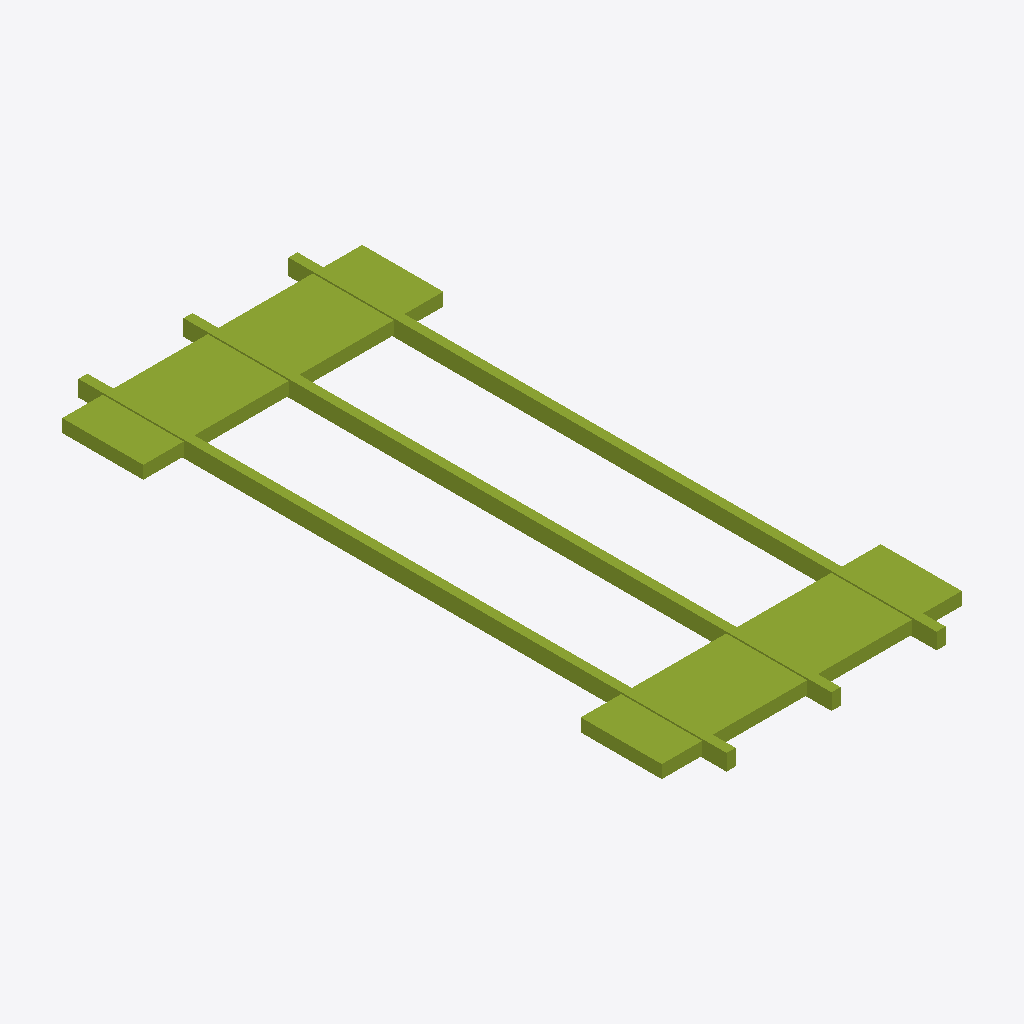
Isometric view of an IFC building model (IFC-SPF (STEP), schema IFC4X3, length unit metre), seen from the south-west, elements coloured by IFC class: 1 member (olive).
Extent 1.0 m × 2.2 m × 0.1 m (x, y, z). Elements (1): 1 IfcMember.

HEADER;
FILE_DESCRIPTION(('ViewDefinition [CoordinationView]'),'2;1');
FILE_NAME('LM3-EXT-P090.ifc','2026-08-30T00:00:00+00:00',('OpenSourceRail'),('OpenSourceRail'),'IfcOpenShell 0.8.5','OpenSourceRail deterministic LM3 product-library','design-reference / not for construction');
FILE_SCHEMA(('IFC4X3'));
ENDSEC;
DATA;
#1=IFCPROJECT('3D34Km9GTPwBETbBKuvRDF',$,'LM3-EXT-P090 — fire-rated GFRP roof-module, dry-seal, and removable skirt material kit','Design-reference geometry and assembly hierarchy only; supplier freeze, released drawings/tolerances, calculations, qualified processes and first-article tests remain mandatory.',$,$,$,(#12),#7);
#2=IFCSITE('0gxVqacR1R3edmFbqP$hv8',$,'LM3 product library',$,$,#18,$,$,.ELEMENT.,$,$,$,$,$);
#3=IFCBUILDING('3KucMLCp1IU9SgD9rIlWmR',$,'LM3 assembly inspection fixture',$,$,#21,$,$,.ELEMENT.,$,$,$);
#28=IFCMEMBER('1lN4JXMV5MNAnokPN4Wlx_',$,'fire-rated GFRP roof-module, dry-seal, and removable skirt material kit','Supplier-qualified roof-module laminate consumables, EPDM seal stock, trim materials, and removable skirt blanks feed the local mould/trim/clip process.',$,#76,#72,'LM3-EXT-P090',$);
ENDSEC;
